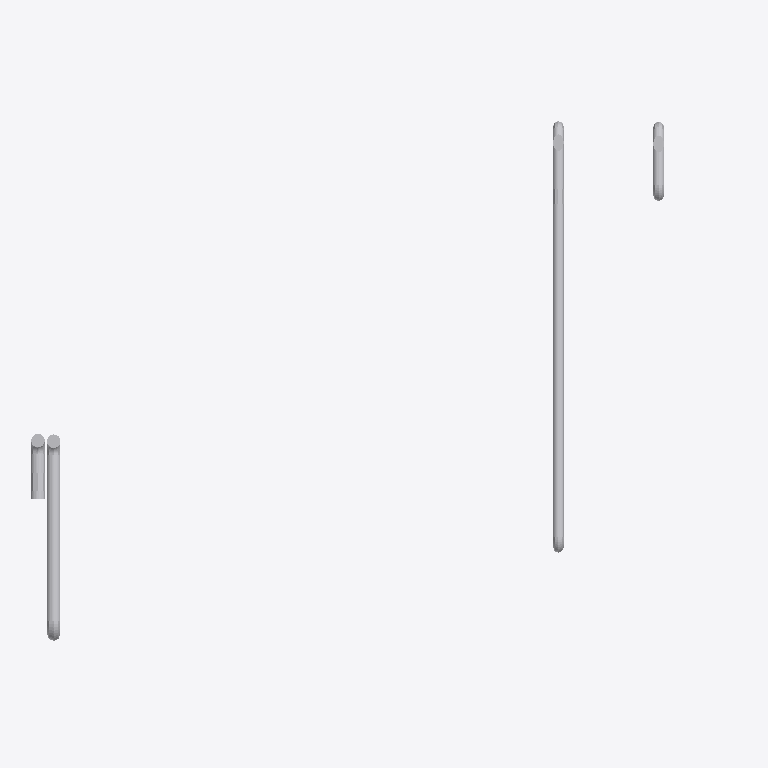
Plan cut of the same IFC building model at storey '2' (level 2.71 m, cut at 4.11 m), seen from above with north up, elements coloured by IFC class (only those large enough to see are counted): 19 other elements (light grey). Cut surfaces are drawn darker.
Extent 8.4 m × 6.2 m × 3.7 m (x, y, z). Storeys (4): Ledning i grunn at -5.46 m; 0 at -2.71 m; 1 at 0.00 m; 2 at 2.71 m. Elements (95): 44 IfcFlowSegment, 37 IfcFlowFitting, 13 IfcFlowTerminal, 1 IfcEnergyConversionDevice.

HEADER;
FILE_DESCRIPTION(('IFC2X3'),'2;1');
FILE_NAME('Ventilation.Ifc','2009-03-27T12:26:58',('ST'),('Data Design System ASA'),'DDS-IFC v2.0','DDS-CAD Version 6.5 Release build 25/3-2009','DDS');
FILE_SCHEMA(('IFC2X3'));
ENDSEC;
DATA;
#1=IFCPROJECT('0hYk8WG1jCH8eGo4tBfo_U',#2,'DDS Project',$,$,$,$,(#4,#5,#6),#7);
#10=IFCSITE('3GLXewNjXEcurNiiukkTiS',#2,$,$,$,$,$,$,.ELEMENT.,(60,23,0,0),(5,20,0,0),-5.463999748229981,$,#33);
#45=IFCBUILDING('0H3Hta0qvAtxmhicLtvQHo',#2,$,$,$,#50,$,$,.ELEMENT.,$,$,$);
#53=IFCBUILDINGSTOREY('3kMxKQKEb99RsMzD6wuVn0',#2,'Ledning i grunn','Ledning i grunn',$,#59,$,$,.ELEMENT.,-5.463999748229981);
#54=IFCBUILDINGSTOREY('3ku9oSfgX6ef$GeuyXozkK',#2,'0','1.etasje',$,#61,$,$,.ELEMENT.,-2.71399998664856);
#55=IFCBUILDINGSTOREY('2DNCSfKZX4yeQdeQVaDboh',#2,'1','2.etasje',$,#63,$,$,.ELEMENT.,0.0);
#56=IFCBUILDINGSTOREY('2hmAKTaXPBLAKdap6noUfe',#2,'2','3.etasje',$,#66,$,$,.ELEMENT.,2.71399998664856);
#118=IFCFLOWSEGMENT('1s85IMARbEDuezSQa45rJF',#77,$,$,$,#402,#403,$);
#90=IFCFLOWSEGMENT('1f$o_oC$P6OQ_V5XiwS5IA',#77,$,$,$,#309,#310,$);
#101=IFCFLOWSEGMENT('3eAtEByoL4xOwg_NH8OOyz',#77,$,$,$,#350,#351,$);
#111=IFCFLOWSEGMENT('3HhWeoHMTERgA95jJq6cgd',#77,$,$,$,#383,#384,$);
#80=IFCFLOWSEGMENT('2uZJNT7gr6mRQ4hbg$_gLC',#77,$,$,$,#276,#277,$);
#81=IFCFLOWFITTING('1Tx9u9RjzC4w3RrnBToDaA',#77,$,$,$,#281,#282,$);
#238=IFCFLOWSEGMENT('2RBd13yyzE1utQDSY7wVLl',#77,$,$,$,#776,#777,$);
#91=IFCFLOWFITTING('2yvqdgNCP7Dh5_ILzLh4YT',#77,$,$,$,#312,#313,$);
#215=IFCFLOWSEGMENT('0tcBWMji5FGw9tOCD$CVik',#77,$,$,$,#704,#705,$);
#102=IFCFLOWFITTING('3mBFmu1Rb8KeEP8r55iUiq',#77,$,$,$,#354,#355,$);
#112=IFCFLOWFITTING('21aqXzhXr3_Q_Eejk8ib5y',#77,$,$,$,#386,#387,$);
#119=IFCFLOWFITTING('0ZiLFDv9X5KwzsLffN$K3O',#77,$,$,$,#405,#406,$);
#138=IFCFLOWSEGMENT('3cEiMNnlj8y8CIPQe8i18E',#77,'3.0.4',$,$,#471,#472,$);
#162=IFCFLOWSEGMENT('3a$MgSIoj2a8NKtzVppNtk',#77,'4.0.6',$,$,#544,#545,$);
#79=IFCFLOWFITTING('2x7eTx7rP3Khk_GzixF8NQ',#77,$,$,$,#271,#272,$);
#84=IFCFLOWSEGMENT('3Gtn8uZ7jBtBbkVfUt1FMh',#77,$,$,$,#290,#291,$);
#89=IFCFLOWFITTING('1etKABGMT34e3NAa0Y2kBW',#77,$,$,$,#304,#305,$);
#216=IFCFLOWFITTING('2Q57UXxGLEEeKZNm4qnhSZ',#77,$,$,$,#708,#709,$);
#239=IFCFLOWFITTING('0Z0mR0ZUb4tevvC1r17kHc',#77,$,$,$,#779,#780,$);
ENDSEC;
